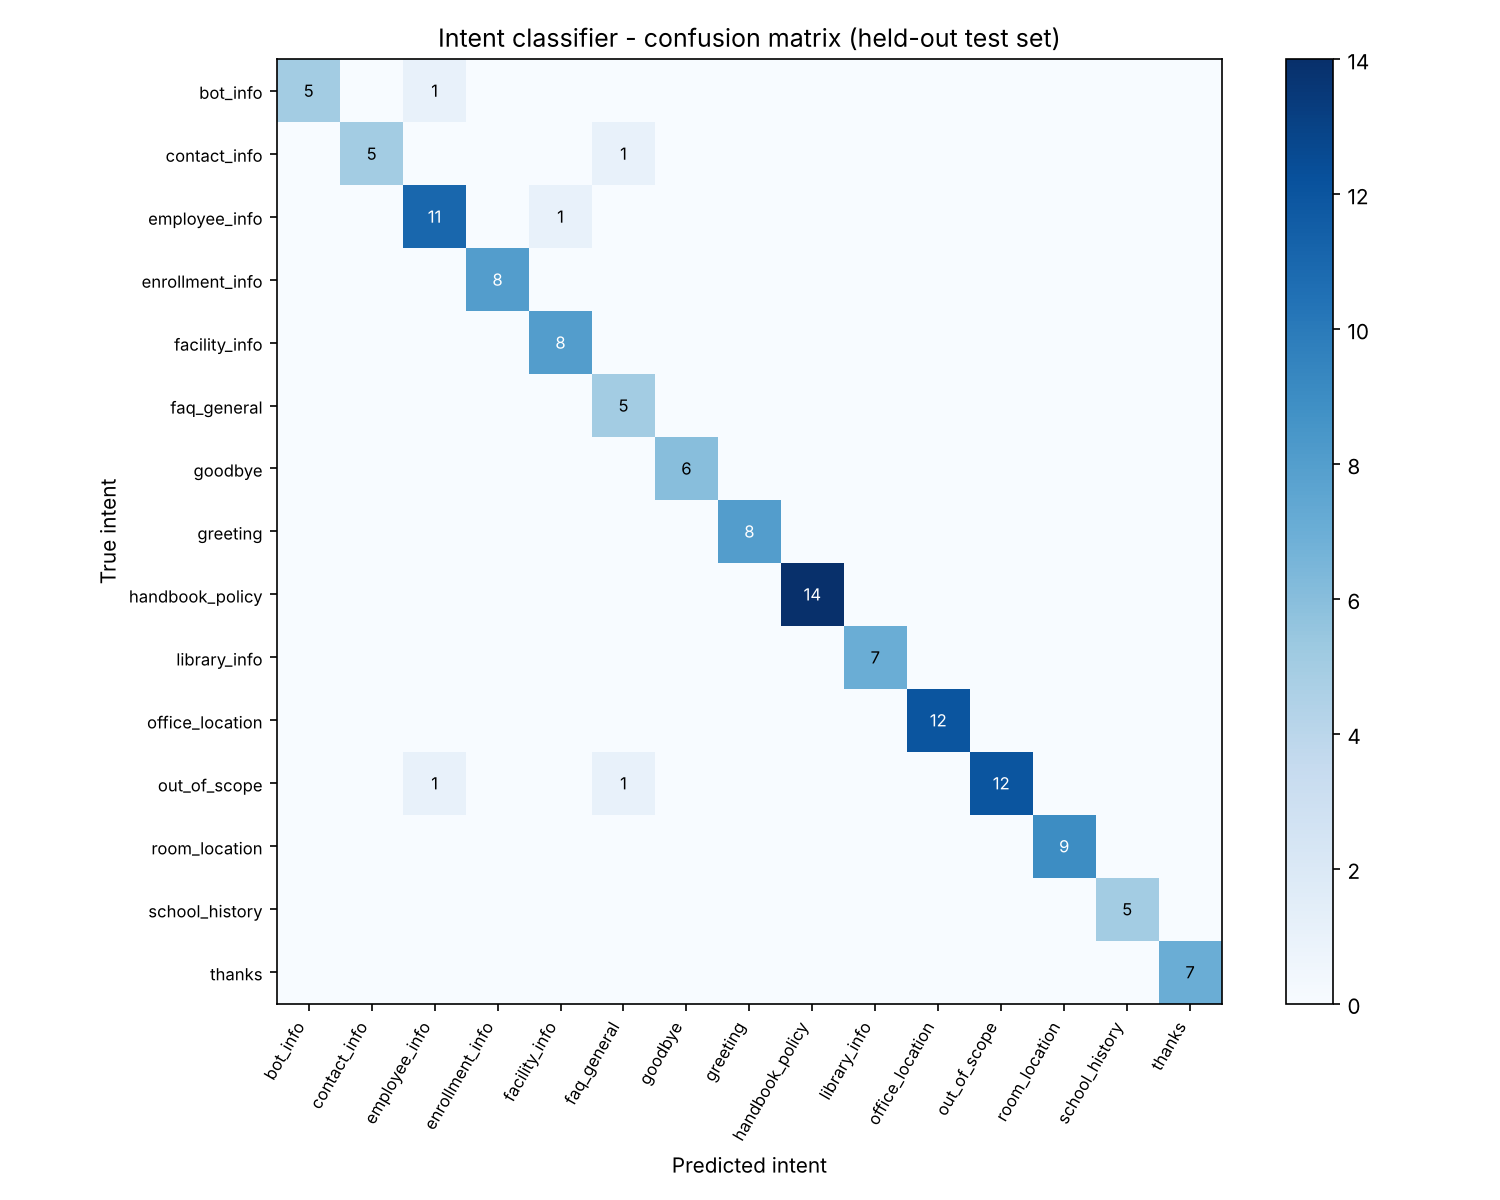

Values plotted in this chart, from the file beside it:
, pred:bot_info, pred:contact_info, pred:employee_info, pred:enrollment_info, pred:facility_info, pred:faq_general, pred:goodbye, pred:greeting, pred:handbook_policy, pred:library_info, pred:office_location, pred:out_of_scope, pred:room_location, pred:school_history, pred:thanks
true:bot_info, 5, 0, 1, 0, 0, 0, 0, 0, 0, 0, 0, 0, 0, 0, 0
true:contact_info, 0, 5, 0, 0, 0, 1, 0, 0, 0, 0, 0, 0, 0, 0, 0
true:employee_info, 0, 0, 11, 0, 1, 0, 0, 0, 0, 0, 0, 0, 0, 0, 0
true:enrollment_info, 0, 0, 0, 8, 0, 0, 0, 0, 0, 0, 0, 0, 0, 0, 0
true:facility_info, 0, 0, 0, 0, 8, 0, 0, 0, 0, 0, 0, 0, 0, 0, 0
true:faq_general, 0, 0, 0, 0, 0, 5, 0, 0, 0, 0, 0, 0, 0, 0, 0
true:goodbye, 0, 0, 0, 0, 0, 0, 6, 0, 0, 0, 0, 0, 0, 0, 0
true:greeting, 0, 0, 0, 0, 0, 0, 0, 8, 0, 0, 0, 0, 0, 0, 0
true:handbook_policy, 0, 0, 0, 0, 0, 0, 0, 0, 14, 0, 0, 0, 0, 0, 0
true:library_info, 0, 0, 0, 0, 0, 0, 0, 0, 0, 7, 0, 0, 0, 0, 0
true:office_location, 0, 0, 0, 0, 0, 0, 0, 0, 0, 0, 12, 0, 0, 0, 0
true:out_of_scope, 0, 0, 1, 0, 0, 1, 0, 0, 0, 0, 0, 12, 0, 0, 0
true:room_location, 0, 0, 0, 0, 0, 0, 0, 0, 0, 0, 0, 0, 9, 0, 0
true:school_history, 0, 0, 0, 0, 0, 0, 0, 0, 0, 0, 0, 0, 0, 5, 0
true:thanks, 0, 0, 0, 0, 0, 0, 0, 0, 0, 0, 0, 0, 0, 0, 7
